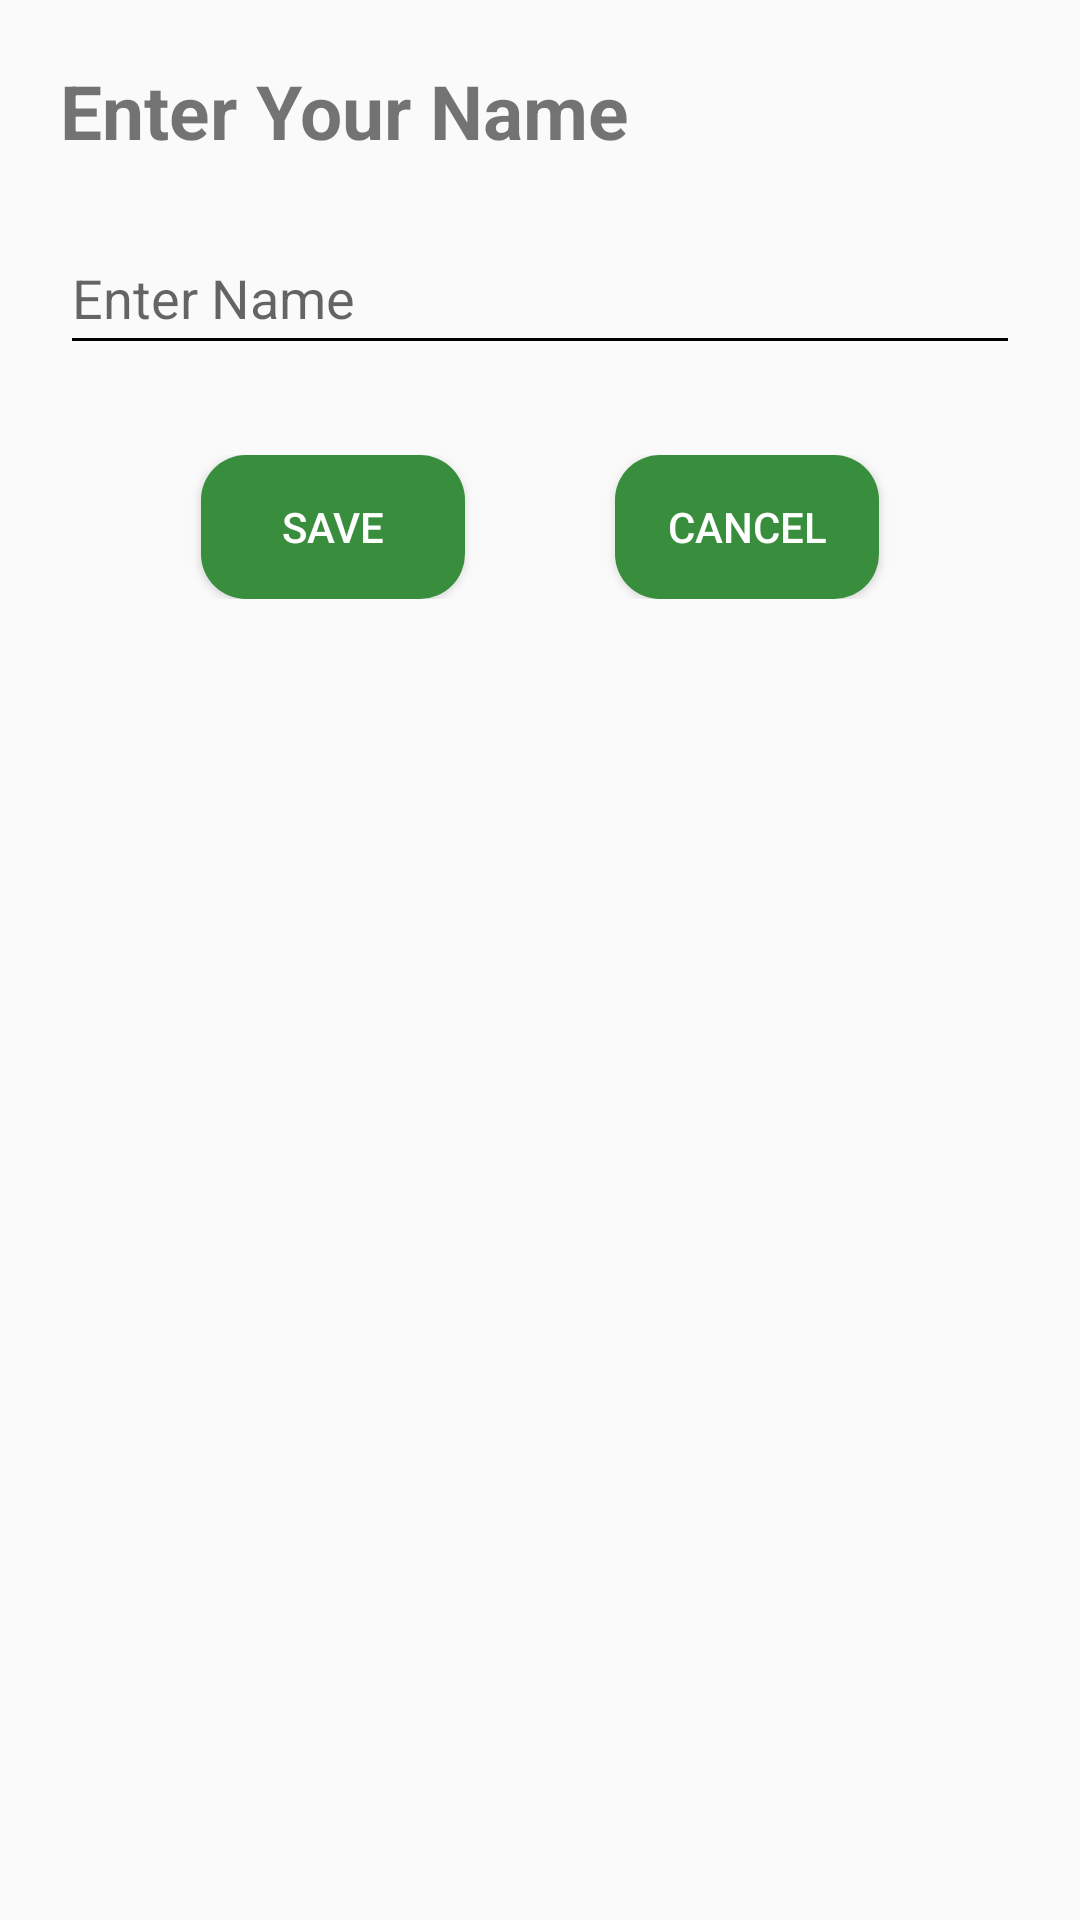

Android layout source for this screen:
<!-- AndroidManifest.xml: application theme Theme.MobiChat -->
<!-- res/layout/bottomeditprofiledialog.xml -->
<?xml version="1.0" encoding="utf-8"?>
<RelativeLayout xmlns:android="http://schemas.android.com/apk/res/android"
    android:layout_width="match_parent"
    android:layout_height="match_parent">

    <TextView
        android:id="@+id/titleDialog"
        android:layout_width="match_parent"
        android:layout_height="wrap_content"
        android:layout_marginLeft="20dp"
        android:layout_marginTop="20dp"
        android:layout_marginRight="20dp"
        android:text="Enter Your Name"
        android:textSize="25sp"
        android:textStyle="bold" />

    <EditText
        android:id="@+id/editDialog"
        android:layout_width="match_parent"
        android:layout_height="wrap_content"
        android:layout_below="@+id/titleDialog"
        android:layout_marginLeft="20dp"
        android:layout_marginTop="20dp"
        android:layout_marginRight="20dp"
        android:hint="Enter Name"
        android:inputType="text"
        android:minHeight="48dp" />
    <LinearLayout
        android:layout_marginTop="30dp"
        android:layout_marginBottom="10dp"
        android:layout_width="match_parent"
        android:layout_below="@+id/editDialog"
        android:orientation="horizontal"
        android:layout_alignParentRight="true"
        android:gravity="center_horizontal"
        android:layout_height="wrap_content">

        <Button
            android:id="@+id/btn_save"
            android:layout_width="wrap_content"
            android:text="Save"
            android:textColor="@color/white"
            android:background="@drawable/btn_background"
            android:layout_height="wrap_content"/>

        <Button
            android:id="@+id/btn_cancel"
            android:layout_width="wrap_content"
            android:layout_height="wrap_content"
            android:layout_marginLeft="50dp"
            android:background="@drawable/btn_background"
            android:text="Cancel"
            android:textColor="@color/white" />
    </LinearLayout>

</RelativeLayout>
<!-- resources referenced by this layout -->
<resources>
  <color name="white">#FFFFFFFF</color>
  <!-- drawable btn_background (drawable) -->
  <?xml version="1.0" encoding="utf-8"?>
  <shape xmlns:android="http://schemas.android.com/apk/res/android">
          <corners android:radius="15dp"/>
          <solid android:color="@color/yellow"/>
  </shape>
  <style name="Theme.MobiChat" parent="Theme.AppCompat.Light.NoActionBar">
          
          <item name="colorPrimary">@color/white</item>
          <item name="colorPrimaryVariant">@color/white</item>
          <item name="colorOnPrimary">@color/white</item>
          
          <item name="colorSecondary">@color/teal_200</item>
          <item name="colorSecondaryVariant">@color/teal_700</item>
          <item name="colorOnSecondary">@color/black</item>
          <item name="colorControlNormal">@color/black</item>
  
          <item name="android:actionButtonStyle">@style/myActionButtonStyle</item>
          <item name="actionButtonStyle">@style/myActionButtonStyle</item>
          <item name="titleTextColor">@android:color/black</item>
          
  
          <item name="drawerArrowStyle">@style/DrawerArrowStyle</item>
          <item name="android:windowLightStatusBar">true</item>
          <item name="android:statusBarColor" tools:targetApi="l">?attr/colorPrimaryVariant</item>
  
          <item name="actionOverflowButtonStyle">@style/DotsDarkTheme</item>
  
          
      </style>
  <color name="yellow">#388E3C</color>
  <color name="teal_200">#FF03DAC5</color>
  <color name="teal_700">#FF018786</color>
  <color name="black">#FF000000</color>
  <style name="myActionButtonStyle" parent="Widget.AppCompat.ActionButton">
          <item name="android:minWidth">24dp</item>
          <item name="android:maxWidth">40dp</item>
          <item name="android:width">40dp</item>
      </style>
  <style name="DrawerArrowStyle" parent="@style/Widget.AppCompat.DrawerArrowToggle">
          <item name="spinBars">true</item>
          <item name="color">@color/black</item>
      </style>
  <style name="DotsDarkTheme" parent="@style/Widget.AppCompat.ActionButton.Overflow">
          <item name="android:tint">@color/black</item>
      </style>
</resources>
